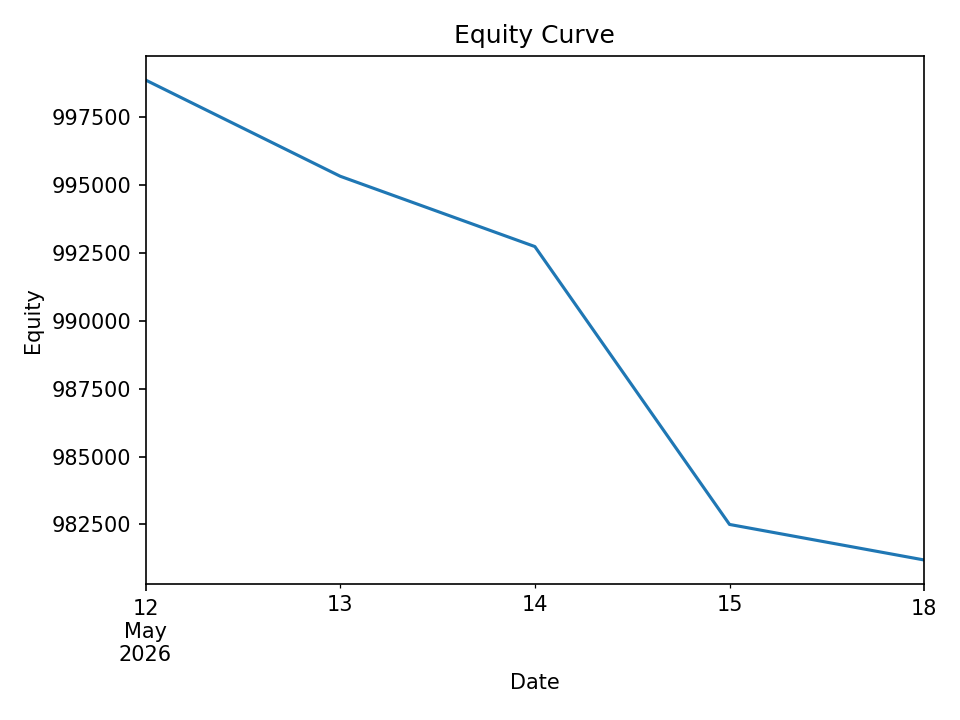

The table this chart was drawn from, first rows:
date, equity, cash_realized, open_positions, exposure, exposure_pct
2026-05-12, 998863, 998775, 3, 29875, 0.02991
2026-05-13, 995320, 997954, 20, 195701, 0.1966
2026-05-14, 992731, 992133, 26, 253631, 0.2555
2026-05-15, 982502, 983129, 5, 49299, 0.05018
2026-05-18, 981194, 981225, 4, 39490, 0.04025
